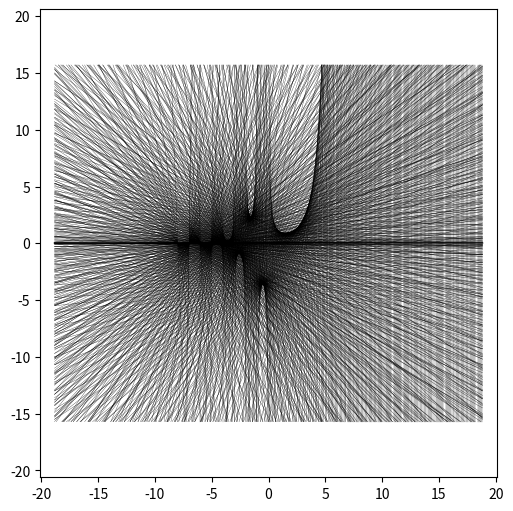

Recreate this plot in Python.
import numpy as np
import matplotlib.pyplot as plt
import scipy.special as sci

functionlimit = 7*np.pi
uplimit = 5*np.pi
sidelimit = 6*np.pi
p = -7.999
increment = 1/30
plt.figure(figsize=(5, 5), layout='constrained')

counter = 0
res = 1

while(p < functionlimit):
    counter += 1
    xpoint = []
    ypoint = []
    a = sci.digamma(p) * sci.gamma(p)
    b = sci.gamma(p) - a * p
    c = a * (-sidelimit) + b
    if abs(c) <= uplimit:
        xpoint.append(-sidelimit)
        ypoint.append(round(c, res))
    c = a * sidelimit + b
    if abs(c) <= uplimit:
        xpoint.append(sidelimit)
        ypoint.append(round(c, res))
    c = (-uplimit - b) / a
    if abs(c) < sidelimit:
        xpoint.append(round(c, res))
        ypoint.append(-uplimit)
    c = (uplimit - b) / a
    if abs(c) < sidelimit:
        xpoint.append(round(c, res))
        ypoint.append(uplimit)

    plt.plot(xpoint, ypoint, color="black", linewidth="0.2")
    p += increment / (0.3 + abs(1/(1 + a**2) * (a + (sci.gamma(p) * sci.polygamma(1, p)))))

print(counter)   
plt.axis("equal")
plt.show()
